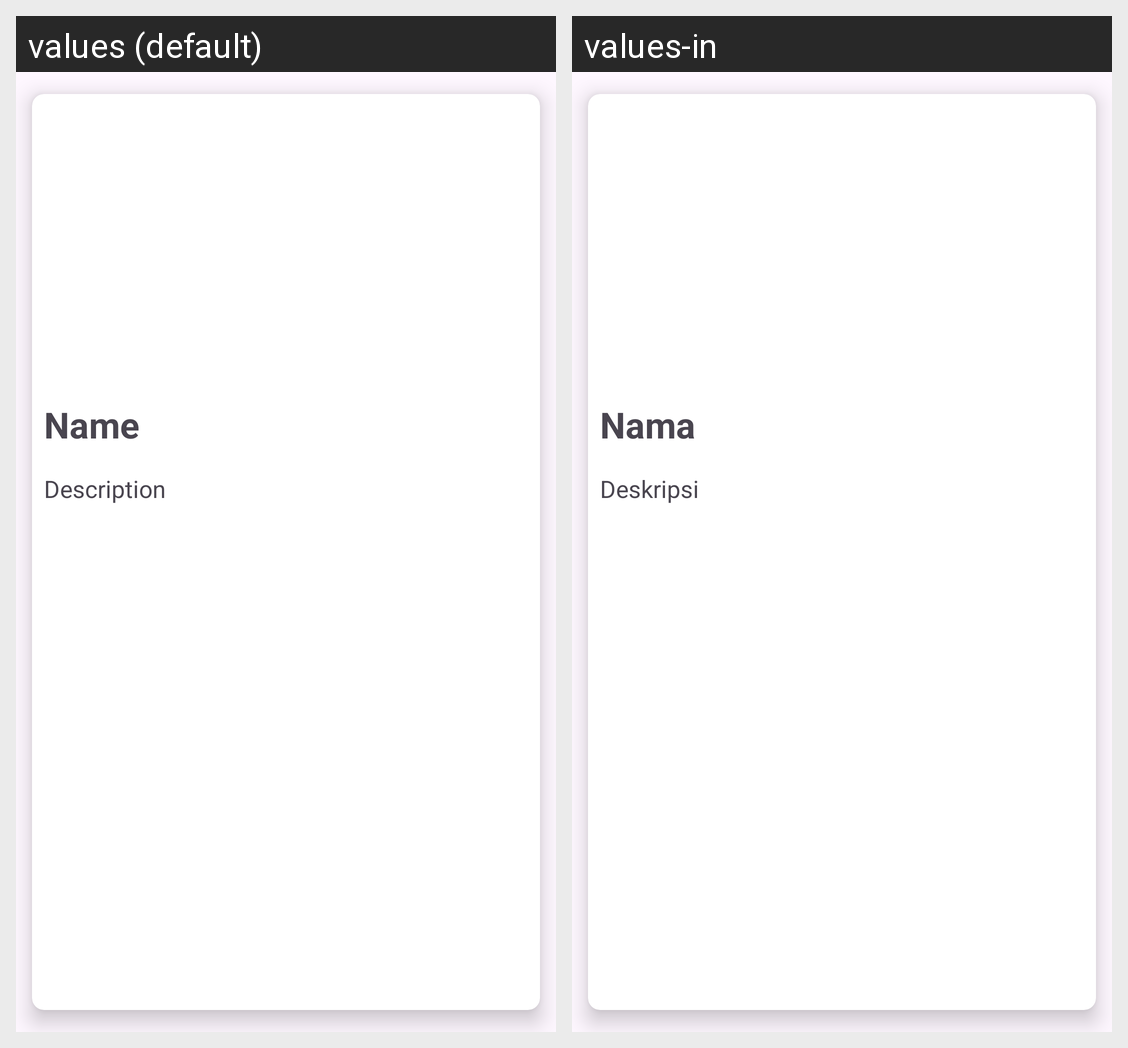

Strings drawn on this Android screen and how each of the app's shown locales translates them:
Android screen res/layout/story_item.xml rendered under 2 locales, left to right: values (default), values-in. Device: Nexus 5 (rendered at 1080×1920; each locale shown at half size, 540×960, under a caption strip naming it); theme Theme.LoginWithAnimation.
Strings drawn on this screen, with the default value and each locale's value (text and hints the layout hard-codes, and strings that could not be matched under every locale, appear in the picture but are not listed):

name
  values: Name
  values-in: Nama

description
  values: Description
  values-in: Deskripsi
